Run: headless pygame with SDL's dummy video driver; simulated clock (each Clock.tick advances the game by its frame time, no real sleeping); random seed 0; keys injected as events and as key.get_pressed() state; no mouse input.
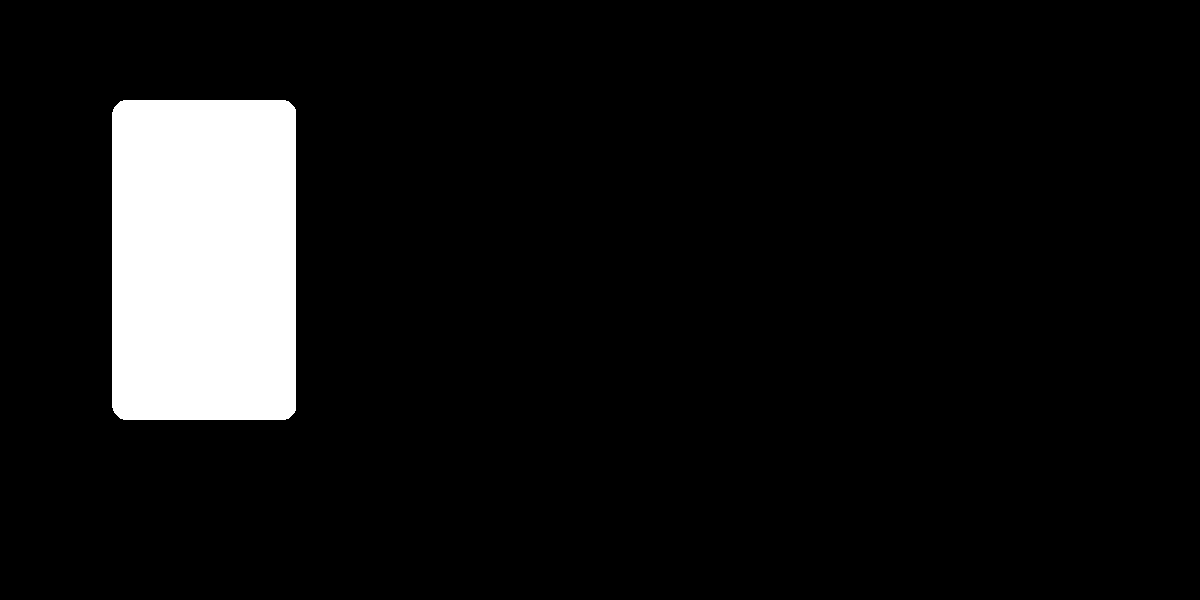
Frame 1 of 4 · flips 1–60 · no input
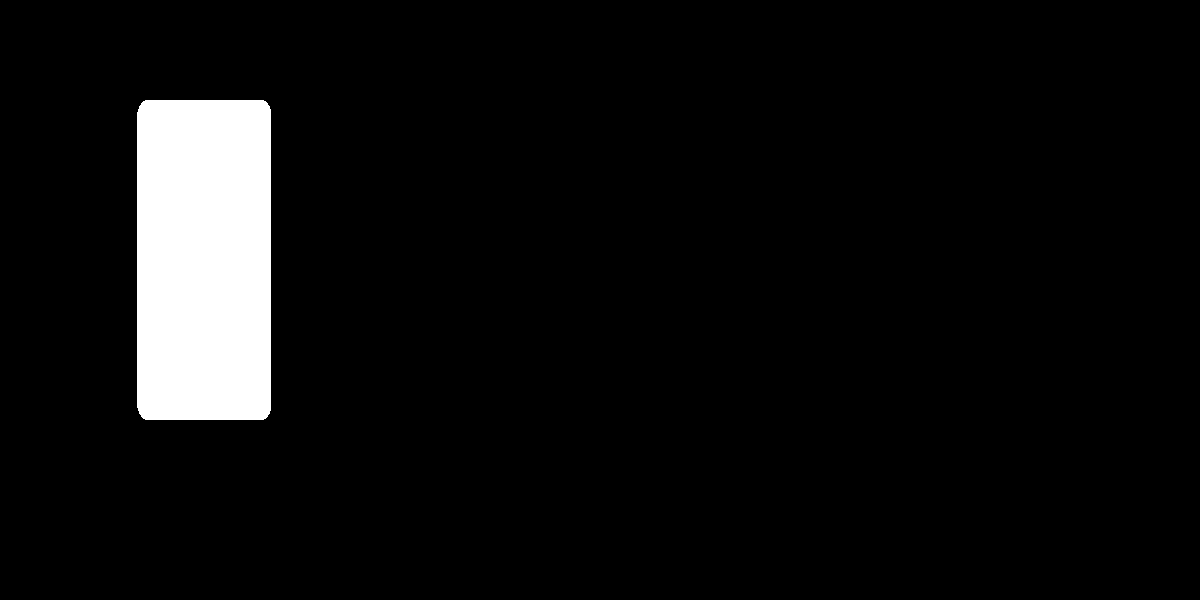
Frame 2 of 4 · flips 61–180 · tapped SPACE, RETURN · held RIGHT (→), D
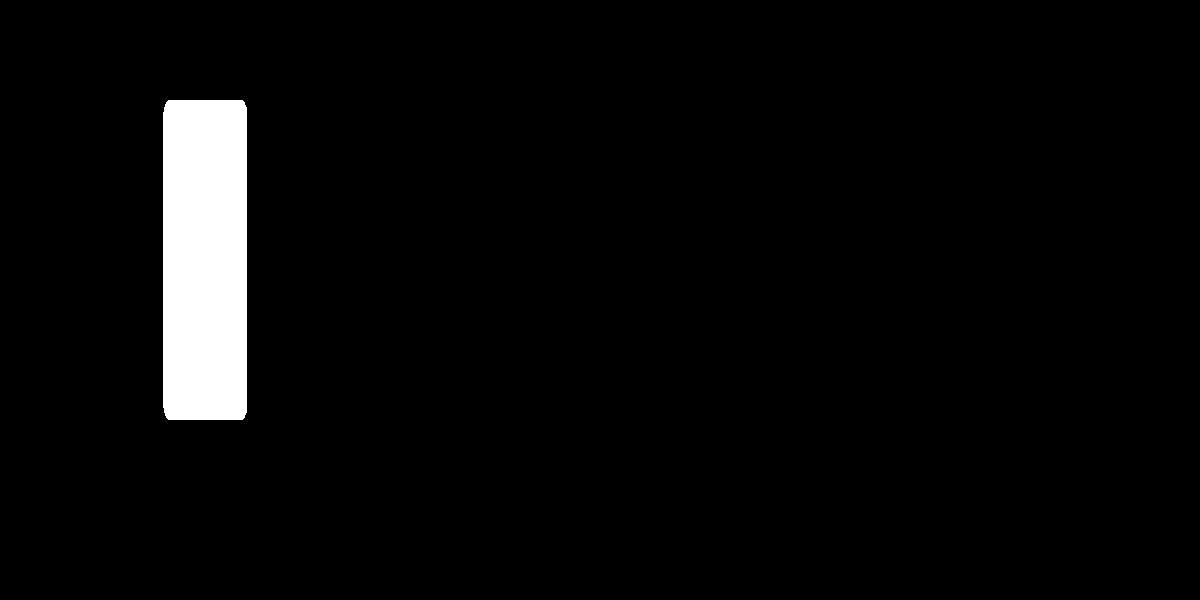
Frame 3 of 4 · flips 181–300 · held DOWN (↓), S
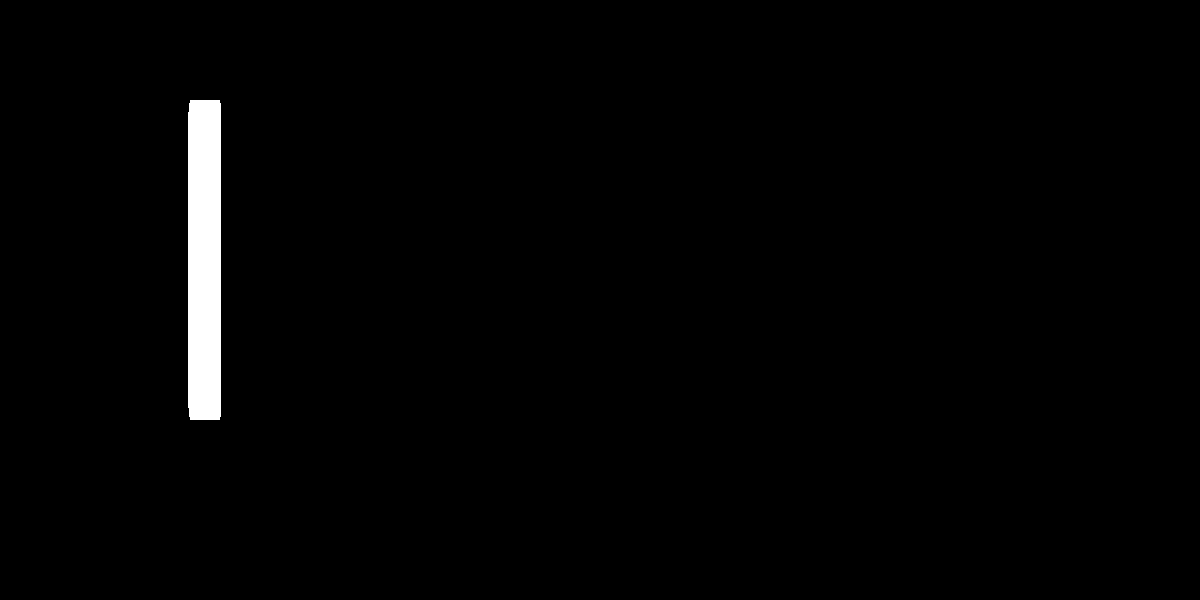
Frame 4 of 4 · flips 301–420 · held LEFT (←), A, UP (↑), W

The pygame program that drew these frames:

import pygame
from math import *
from random import *
class Card:
    def __init__(self): #Will be called when a new card is created
        self.sides={
            "Front":pygame.Surface((210,320)),
            "Back":pygame.Surface((210,320))
        } #2 sides for each card right now, maybe i'll add more later
        pygame.draw.rect(self.sides["Front"],(255,255,255),(0,0,210,320),0,15)
        self.sides["Front"].set_colorkey((0,0,0)) #Turns the black color invisible

        pygame.draw.rect(self.sides["Back"],(55,55,55),(0,0,210,320),0,15) #Creates the card back
        for i in range(2):
            i+=1
            pygame.draw.rect(self.sides["Back"],(255,255,55),(i*5,i*5,210-i*10,320-i*10),3-i,15-i)
        self.sides["Back"].set_colorkey((0,0,0)) #Turns the black color invisible

        self.sprite=pygame.Surface((210,320))
        self.animations=[]
        self.front_visible=True
    def flip(self,frames=10):
        self.animations.append({
            "Type":"Flipping",
            "Frames Left":frames,
            "Max Frames":frames
        })
    def draw(self):
        self.sprite.fill((0,0,0))
        self.default_draw=True
        for i in self.animations:
            if i["Type"]=="Flipping":
                self.default_draw=False
                i["Frames Left"]-=1
                if i["Frames Left"]>i["Max Frames"]/2:
                    size_q=(i["Frames Left"]-i["Max Frames"]/2)/i["Max Frames"]*2
                    #print(size_q)
                    self.sprite.blit(pygame.transform.scale(self.sides[["Back","Front"][self.front_visible]],(210*size_q,320)),(105*(1-size_q),0))
                else:
                    size_q=1-i["Frames Left"]/i["Max Frames"]*2
                    self.sprite.blit(pygame.transform.scale(self.sides[["Back","Front"][not self.front_visible]],(210*size_q,320)),(105*(1-size_q),0))
                if i["Frames Left"]<0:
                    self.animations.remove(i)
        if self.default_draw:
            self.sprite.blit(self.sides["Front"],(0,0))


            
pygame.init()
win=pygame.display.set_mode((1200,600))
run=True
new_card=Card()
new_card.flip(1000)
while run:
    for event in pygame.event.get():
        if event.type==pygame.QUIT:
            run=False
    win.fill((0,0,0)) #Deletes the screen, fills all with black
    new_card.draw()
    win.blit(new_card.sprite,(100,100))

    #win.blit(new_card.sides["Back"],(340,100))

    pygame.display.update() #Updates the screen
pygame.quit()
#print(new_card.sides["Front"])
#print("HIIIi")
